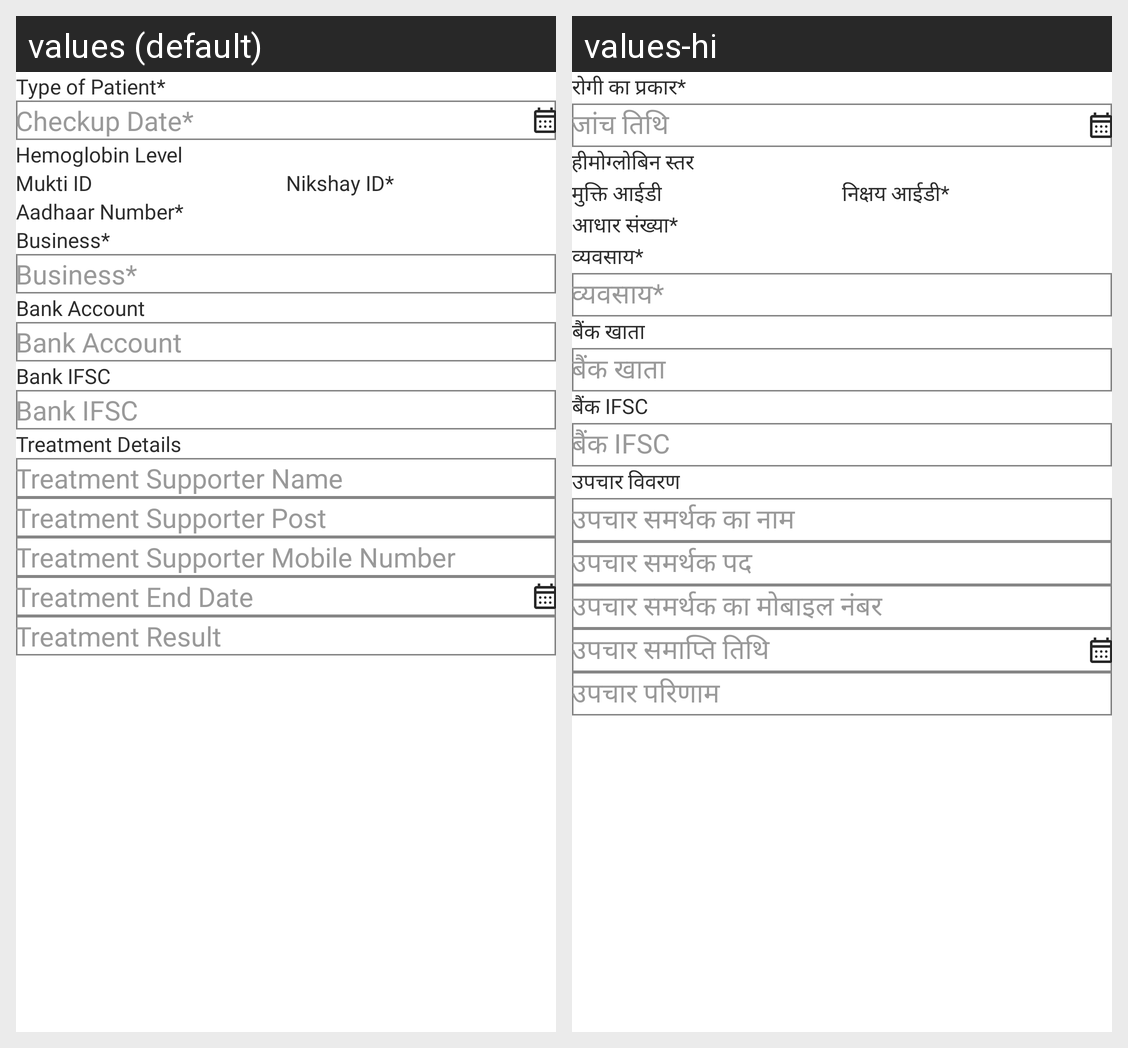

Here is an Android app screen in its default locale and in the app's own translations. Write out the translated-string differences for the strings that appear on this screen.
Android screen res/layout/nbpa_detail2.xml rendered under 2 locales, left to right: values (default), values-hi. Device: Nexus 5 (rendered at 1080×1920; each locale shown at half size, 540×960, under a caption strip naming it); theme Theme.FoodBucket.
Strings drawn on this screen, with the default value and each locale's value (text and hints the layout hard-codes, and strings that could not be matched under every locale, appear in the picture but are not listed):

type_of_patientStar
  values: Type of Patient*
  values-hi: रोगी का प्रकार*

treatment_DateStar
  values: Checkup Date*
  values-hi: जांच तिथि

hemoglobin_level
  values: Hemoglobin Level
  values-hi: हीमोग्लोबिन स्तर

muktiID
  values: Mukti ID
  values-hi: मुक्ति आईडी

nakshayID
  values: Nikshay ID*
  values-hi: निक्षय आईडी*

aadhaar_number
  values: Aadhaar Number*
  values-hi: आधार संख्या*

business
  values: Business*
  values-hi: व्यवसाय*

Bank_Account
  values: Bank Account
  values-hi: बैंक खाता

Bank_IFSC
  values: Bank IFSC
  values-hi: बैंक IFSC

TreatmentDetails
  values: Treatment Details
  values-hi: उपचार विवरण

Treatment_Supporter_Name
  values: Treatment Supporter Name
  values-hi: उपचार समर्थक का नाम

Treatment_Supporter_Post
  values: Treatment Supporter Post
  values-hi: उपचार समर्थक पद

Treatment_Supporter_Mobile_Number
  values: Treatment Supporter Mobile Number
  values-hi: उपचार समर्थक का मोबाइल नंबर

TreatmentEndDate
  values: Treatment End Date
  values-hi: उपचार समाप्ति तिथि

TreatmentResult
  values: Treatment Result
  values-hi: उपचार परिणाम
